Dataset: dataset (GitHub, James7803/CS-4641-Group-130). Classes: glioma, meningioma, no tumor, pituitary tumor.

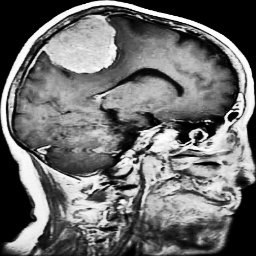
Label: meningioma

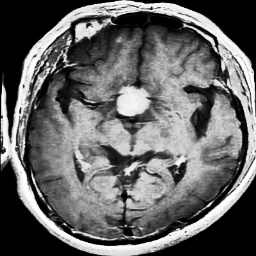
Label: pituitary tumor

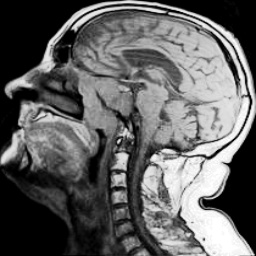
Label: no tumor

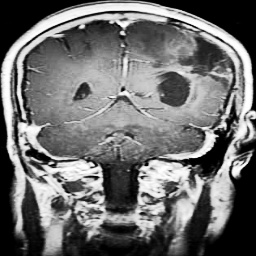
Label: glioma

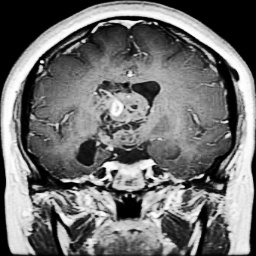
Label: glioma

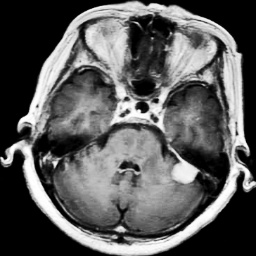
Label: meningioma
